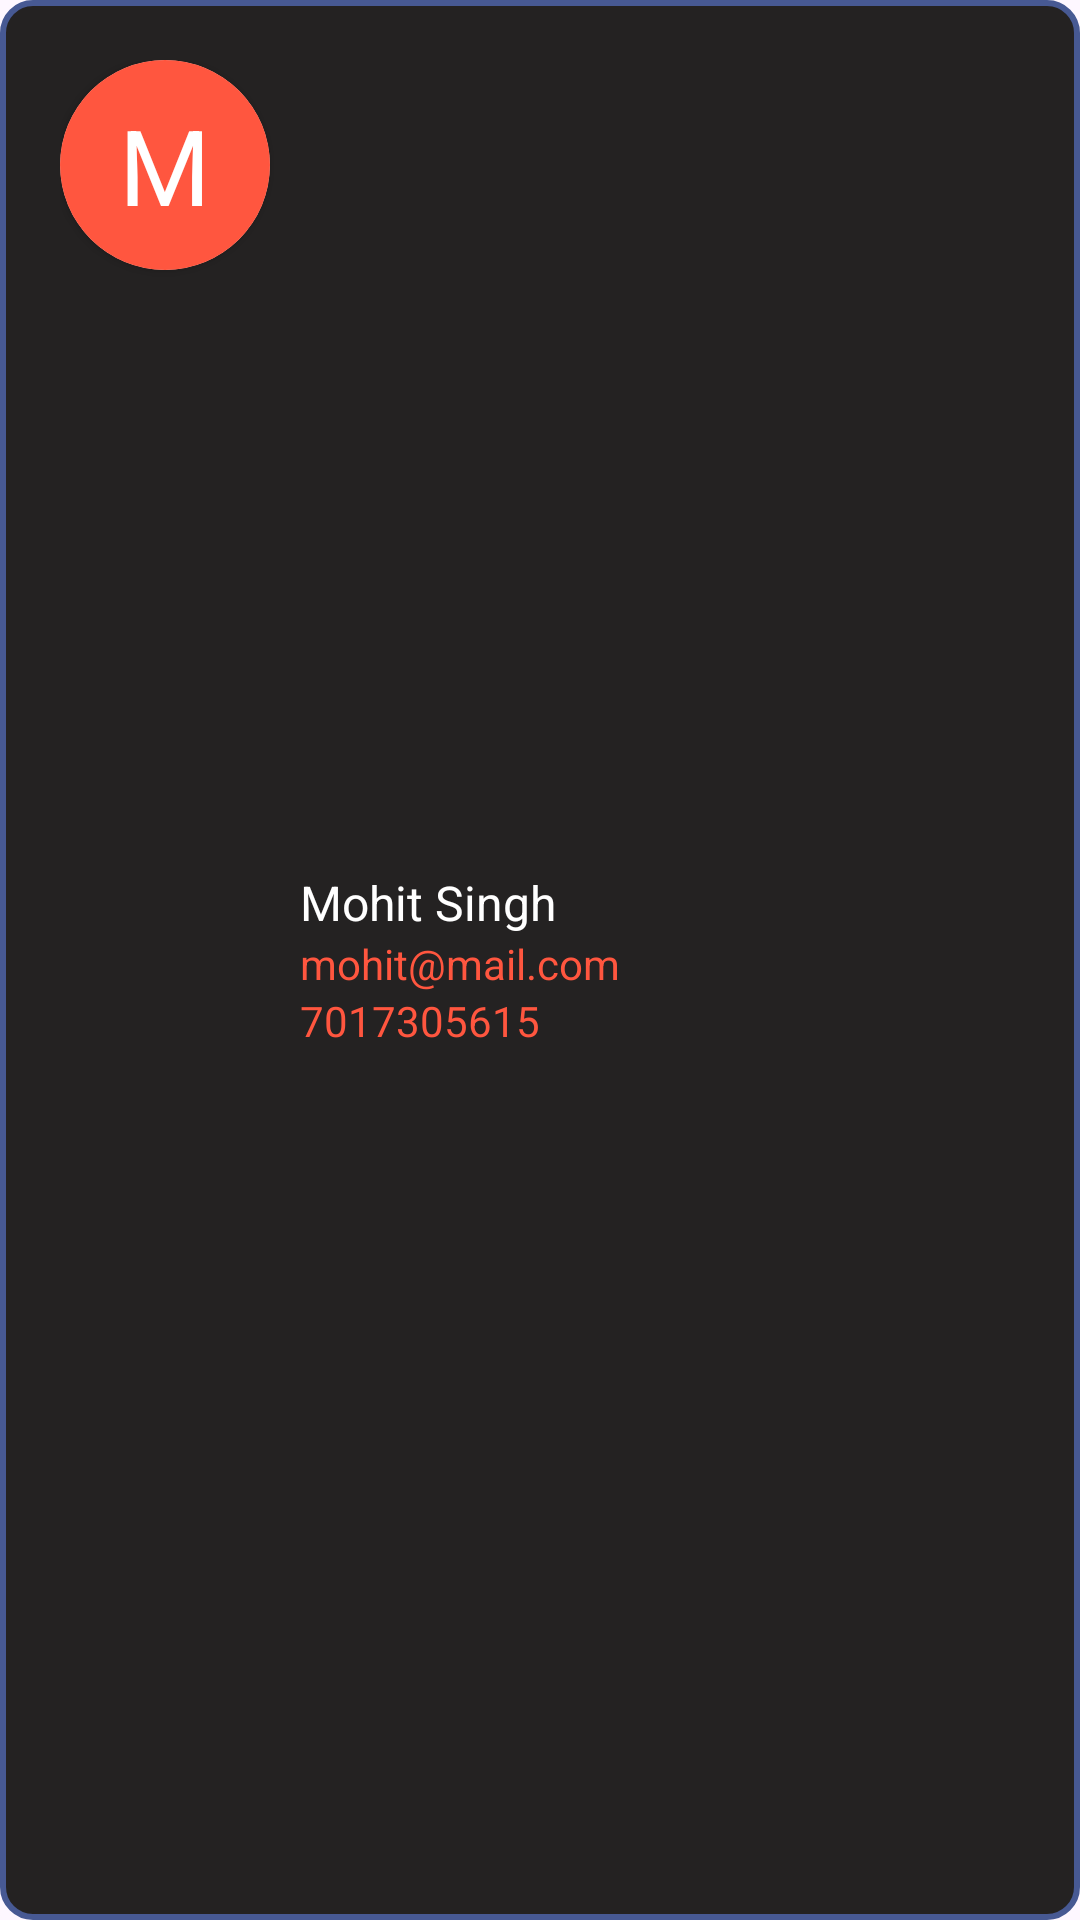

Android layout source for this screen:
<!-- AndroidManifest.xml: application theme Theme.NCSTakeAwayTask -->
<!-- res/layout/each_item.xml -->
<LinearLayout xmlns:android="http://schemas.android.com/apk/res/android"
    android:layout_width="match_parent"
    android:layout_height="wrap_content"
    xmlns:app="http://schemas.android.com/apk/res-auto"
    android:orientation="horizontal"
    android:padding="20dp"
    android:layout_margin="10dp"
    android:background="@drawable/round_bg"
    android:clickable="true"
    android:focusable="true"
    >

    <androidx.cardview.widget.CardView
        android:layout_width="70dp"
        android:layout_height="70dp"
        app:cardCornerRadius="35dp">

        <LinearLayout
            android:layout_width="match_parent"
            android:background="@color/orange"
            android:id="@+id/initials_bg"
            android:layout_height="match_parent">

            <TextView
                android:layout_width="match_parent"
                android:layout_height="match_parent"
                android:text="M"
                android:id="@+id/initials"
                android:textColor="@color/white"
                android:layout_gravity="center"
                android:gravity="center"
                android:textSize="35dp"/>

        </LinearLayout>

    </androidx.cardview.widget.CardView>

    <LinearLayout
        android:layout_width="0dp"
        android:layout_height="wrap_content"
        android:layout_weight="1"
        android:layout_marginStart="10dp"
        android:layout_marginEnd="10dp"
        android:layout_gravity="center_vertical"
        android:orientation="vertical">

        <TextView
            android:id="@+id/name"
            android:layout_width="match_parent"
            android:layout_height="wrap_content"
            android:textSize="16sp"
            android:textColor="@color/white"
            android:text="Mohit Singh"
            />

        <TextView
            android:id="@+id/email"
            android:layout_width="match_parent"
            android:layout_height="wrap_content"
            android:textSize="14sp"
            android:text="mohit@mail.com"
            android:textColor="@color/orange"
            />

        <TextView
            android:id="@+id/ph_num"
            android:layout_width="match_parent"
            android:layout_height="wrap_content"
            android:textSize="14sp"
            android:text="7017305615"
            android:textColor="@color/orange"
            />

    </LinearLayout>


</LinearLayout>
<!-- resources referenced by this layout -->
<resources>
  <color name="orange">#ff563f</color>
  <color name="white">#FFFFFFFF</color>
  <!-- drawable round_bg (drawable) -->
  <shape xmlns:android="http://schemas.android.com/apk/res/android"
      android:shape="rectangle">
      <solid android:color="@color/bg_color"
          />
  
      <stroke
          android:color="@color/blue"
          android:width="2dp"
          />
  
      <corners
          android:radius="10dp"
          />
  
  </shape>
  <style name="Theme.NCSTakeAwayTask" parent="Base.Theme.NCSTakeAwayTask">
          <item name="android:statusBarColor">@color/bg_color</item>
  
      </style>
  <color name="bg_color">#242222</color>
  <color name="blue">#475993</color>
  <style name="Base.Theme.NCSTakeAwayTask" parent="Theme.Material3.DayNight.NoActionBar">
          
          
          <item name="android:statusBarColor">@color/bg_color</item>
  
      </style>
</resources>
